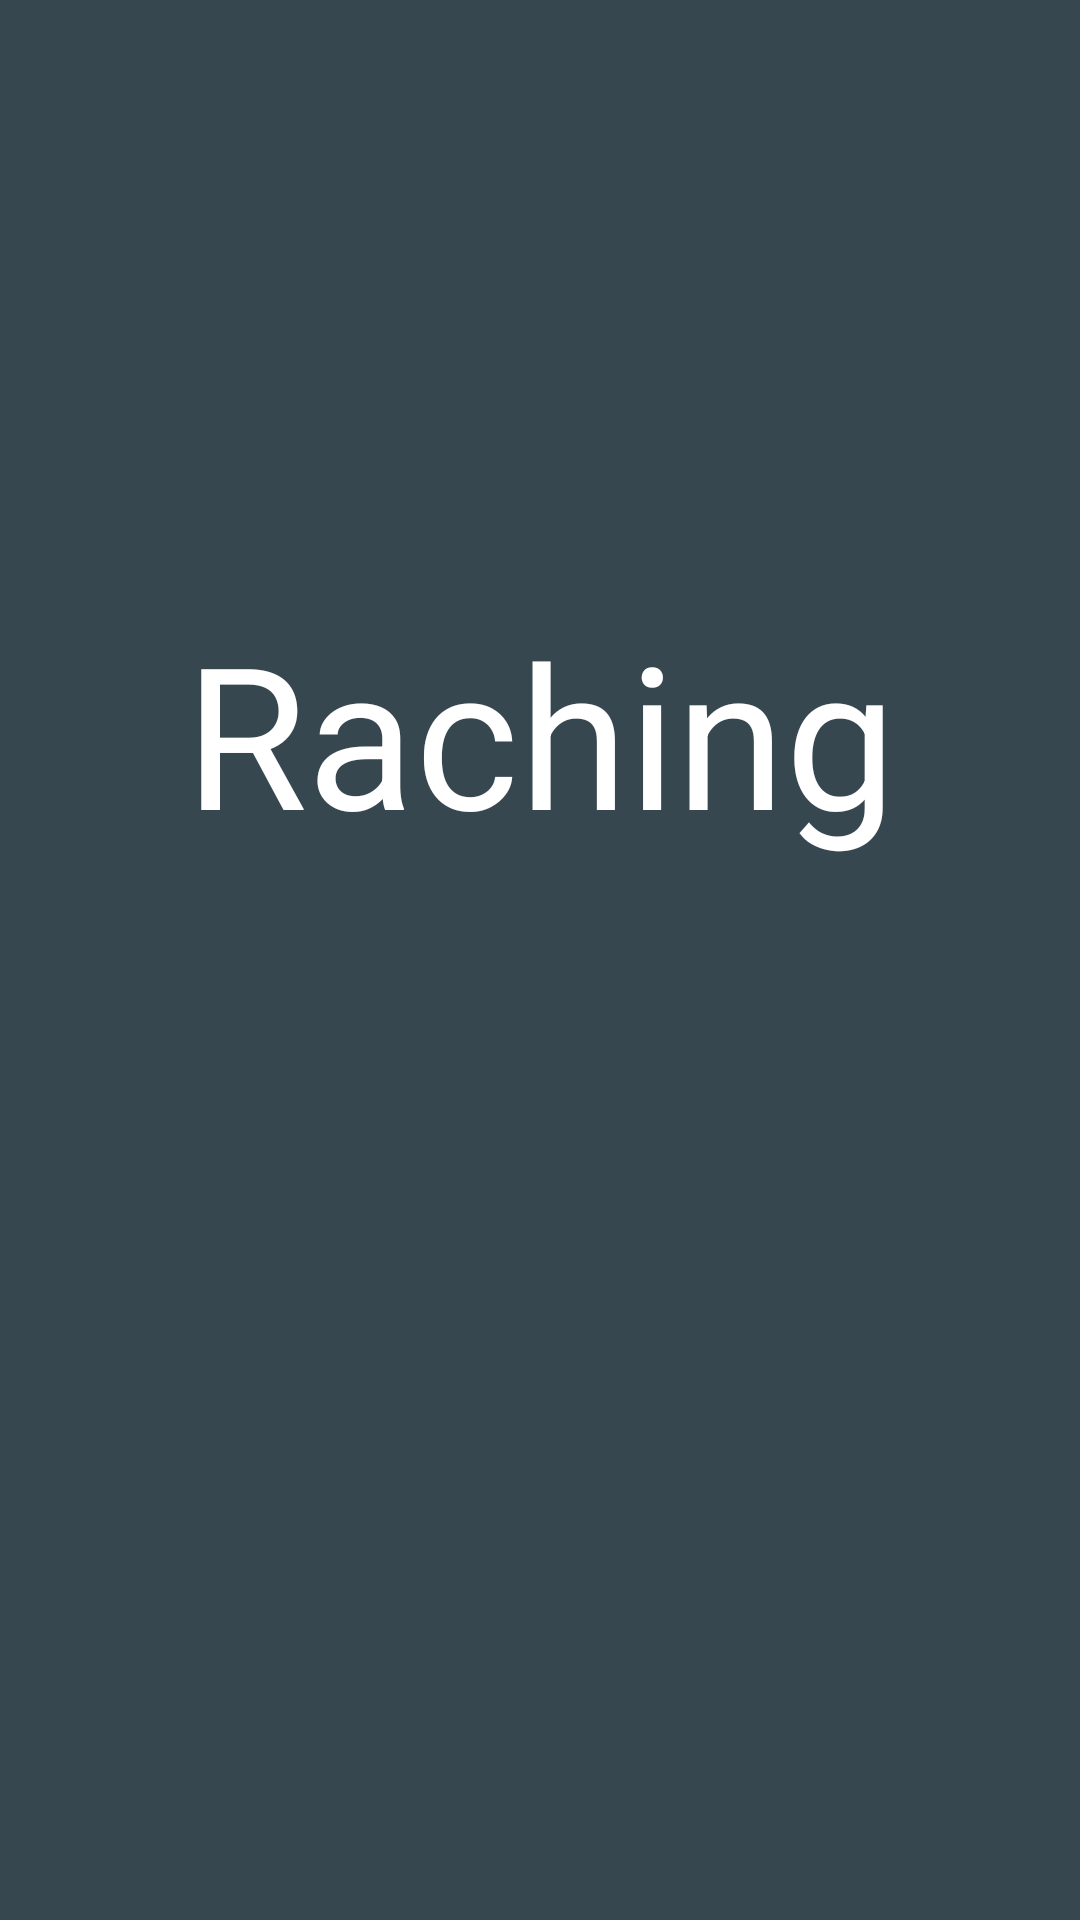

This screen was rendered from an Android layout file. Write that file and the resources it references.
<!-- AndroidManifest.xml: application theme Theme.Design.NoActionBar -->
<!-- res/layout/activity_launch_screen.xml -->
<?xml version="1.0" encoding="utf-8"?>
<androidx.constraintlayout.widget.ConstraintLayout xmlns:android="http://schemas.android.com/apk/res/android"
    xmlns:app="http://schemas.android.com/apk/res-auto"
    xmlns:tools="http://schemas.android.com/tools"
    android:layout_width="match_parent"
    android:layout_height="match_parent"
    tools:context=".LaunchScreen"
    tools:ignore="ExtraText"
    android:background="@color/gray">

    <ImageView
        android:id="@+id/logo"
        android:layout_width="195dp"
        android:layout_height="268dp"
        android:layout_marginTop="288dp"
        android:src="@drawable/ic_ferrari"
        app:layout_constraintEnd_toEndOf="parent"
        app:layout_constraintStart_toStartOf="parent"
        app:layout_constraintTop_toTopOf="parent"/>

    <ImageView
        android:id="@+id/gamepad"
        android:layout_width="411dp"
        android:layout_height="467dp"
        android:src="@drawable/ic_gamepad"
        app:layout_constraintTop_toBottomOf="@+id/logo"
        app:layout_constraintRight_toRightOf="parent"
        app:layout_constraintLeft_toLeftOf="parent"

        />

    <TextView
        android:layout_width="wrap_content"
        android:layout_height="wrap_content"
        android:text="@string/app_name"
        android:textColor="@color/white"
        android:textSize="66sp"
        app:layout_constraintBottom_toTopOf="@+id/logo"
        app:layout_constraintEnd_toEndOf="parent"
        app:layout_constraintStart_toStartOf="parent" />


</androidx.constraintlayout.widget.ConstraintLayout>
<!-- resources referenced by this layout -->
<resources>
  <color name="gray">#37474F</color>
  <color name="white">#FFFFFF</color>
  <string name="app_name">Raching</string>
</resources>
